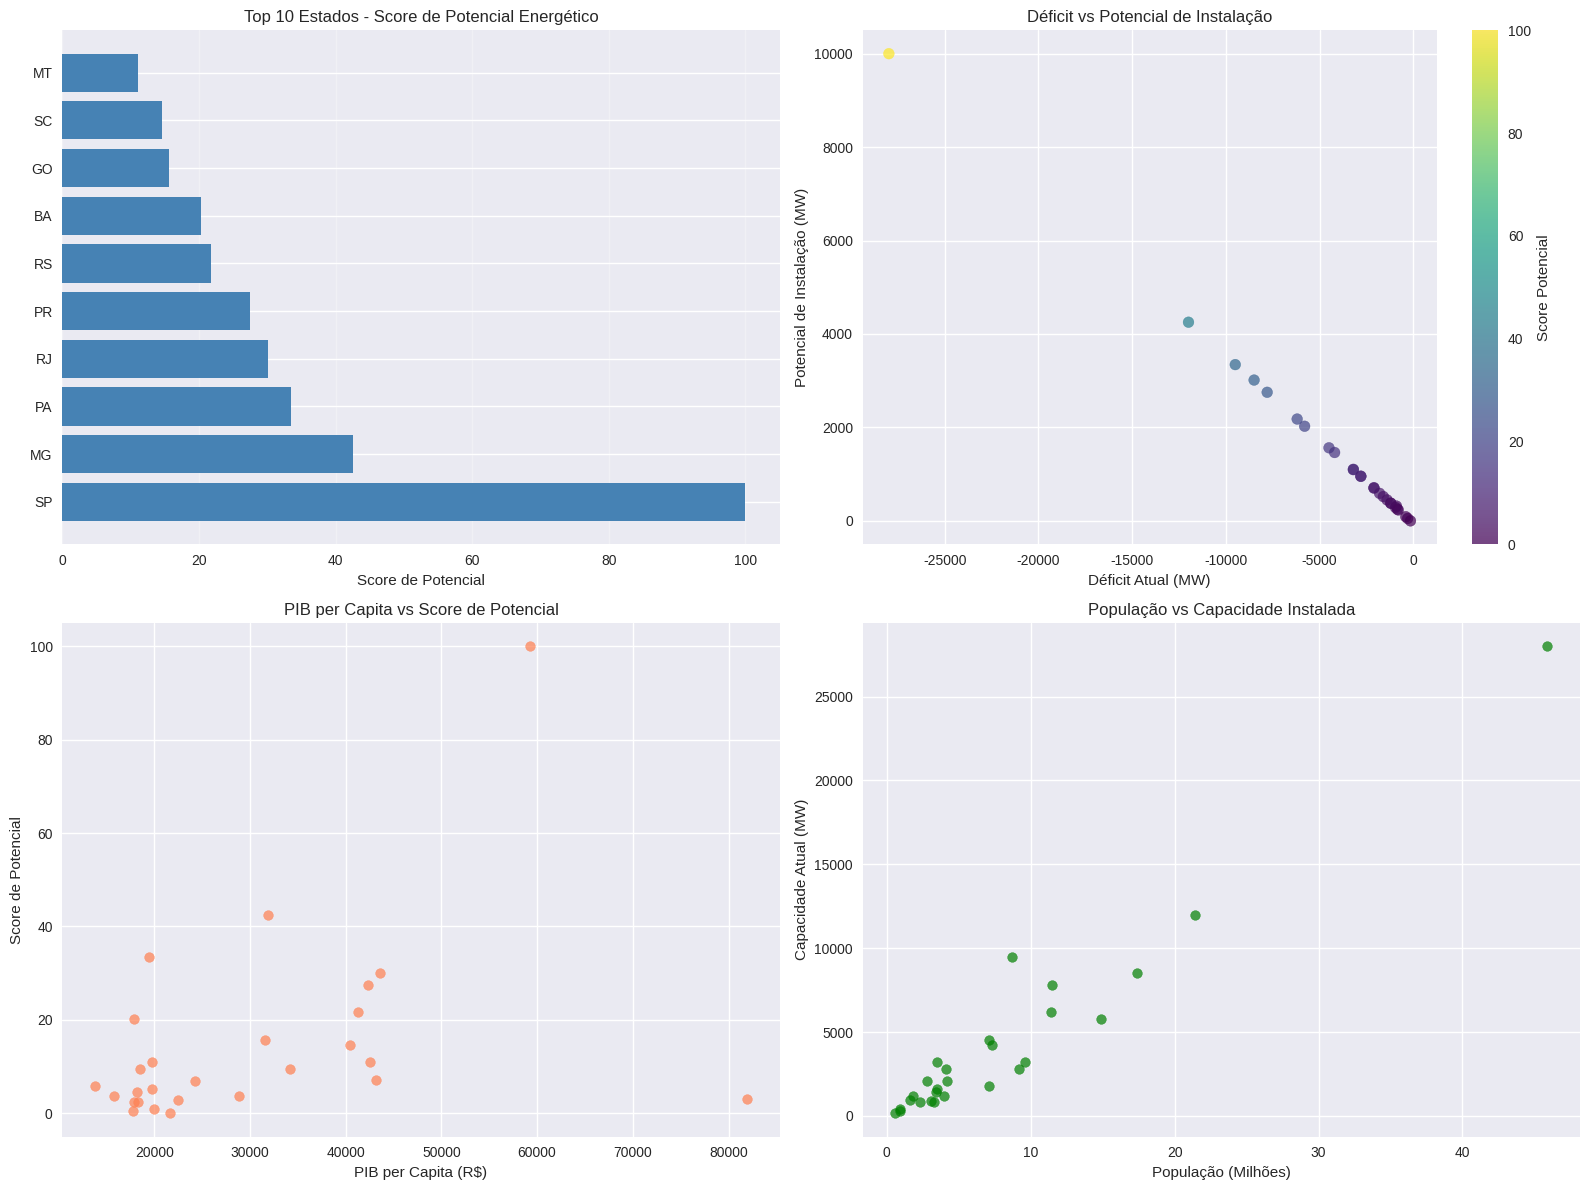

Python code for this plot: (Note: this script raises an exception after producing the figure.)
try:
    import pandas as pd
    import numpy as np
    import matplotlib.pyplot as plt
    import seaborn as sns
    from datetime import datetime
    import warnings
    warnings.filterwarnings('ignore')
except ImportError as e:
    print("ERRO: Dependências não instaladas!")
    print(f"Biblioteca em falta: {e}")
    print("\nSolução:")
    print("1. Execute: pip install pandas numpy matplotlib seaborn openpyxl")
    print("2. Ou execute o arquivo: instalar_e_executar.py")
    input("Pressione Enter para sair...")
    exit(1)

class AnalisePotencialEnergetico:
    def __init__(self):
        self.dados_estados = None
        self.resultado_analise = None
        
    def criar_dados_simulados(self):
        """Cria dados simulados baseados em características reais dos estados brasileiros"""
        estados = [
            'SP', 'RJ', 'MG', 'RS', 'PR', 'SC', 'BA', 'PE', 'CE', 'GO', 
            'PA', 'AM', 'MA', 'PB', 'ES', 'PI', 'AL', 'RN', 'MT', 'MS',
            'DF', 'SE', 'RO', 'TO', 'AC', 'RR', 'AP'
        ]
        
        # Dados simulados baseados em características reais
        np.random.seed(42)
        dados = {
            'Estado': estados,
            'Populacao_Milhoes': [45.9, 17.4, 21.4, 11.4, 11.5, 7.3, 14.9, 9.6, 9.2, 7.1,
                                 8.7, 4.2, 7.1, 4.0, 4.1, 3.3, 3.4, 3.5, 3.5, 2.8,
                                 3.1, 2.3, 1.8, 1.6, 0.9, 0.6, 0.9],
            'Capacidade_Atual_MW': [28000, 8500, 12000, 6200, 7800, 4200, 5800, 3200, 2800, 4500,
                                   9500, 2100, 1800, 1200, 2800, 850, 1400, 1600, 3200, 2100,
                                   900, 800, 1200, 950, 300, 150, 400],
            'PIB_Bilhoes_R': [2719, 759, 683, 471, 487, 295, 267, 190, 170, 224,
                             169, 102, 98, 63, 140, 59, 62, 69, 149, 121,
                             254, 42, 52, 36, 16, 13, 18],
            'Area_km2': [248219, 43777, 586521, 281730, 199307, 95737, 564732, 98076, 148886, 340242,
                        1247954, 1559146, 329642, 56469, 46074, 251616, 27843, 52809, 903202, 357145,
                        5760, 21925, 237765, 277466, 164124, 224298, 142470],
            'Consumo_Per_Capita_MWh': [4.2, 3.8, 3.1, 3.9, 4.1, 4.5, 2.1, 2.3, 2.0, 3.8,
                                      2.8, 2.2, 1.8, 2.1, 4.2, 1.9, 2.4, 2.2, 4.8, 4.1,
                                      5.2, 2.6, 3.1, 2.9, 2.1, 2.8, 2.4]
        }
        
        self.dados_estados = pd.DataFrame(dados)
        return self.dados_estados
    
    def calcular_indices_potencial(self):
        """Calcula índices para determinar potencial de expansão energética"""
        df = self.dados_estados.copy()
        
        # Densidade populacional
        df['Densidade_Pop'] = df['Populacao_Milhoes'] * 1000000 / df['Area_km2']
        
        # Demanda total estimada
        df['Demanda_Total_MW'] = df['Populacao_Milhoes'] * df['Consumo_Per_Capita_MWh'] * 1000 / 8760
        
        # Déficit/Superávit atual
        df['Deficit_MW'] = df['Demanda_Total_MW'] - df['Capacidade_Atual_MW']
        
        # Índice econômico (PIB per capita)
        df['PIB_Per_Capita'] = df['PIB_Bilhoes_R'] * 1000000000 / (df['Populacao_Milhoes'] * 1000000)
        
        # Potencial de crescimento econômico (baseado em PIB per capita normalizado)
        df['Potencial_Crescimento'] = (df['PIB_Per_Capita'] - df['PIB_Per_Capita'].min()) / (df['PIB_Per_Capita'].max() - df['PIB_Per_Capita'].min())
        
        # Fator demográfico (população + densidade)
        df['Fator_Demografico'] = (df['Populacao_Milhoes'] / df['Populacao_Milhoes'].max()) * 0.7 + (df['Densidade_Pop'] / df['Densidade_Pop'].max()) * 0.3
        
        # Score de potencial (combinando múltiplos fatores)
        df['Score_Potencial'] = (
            (df['Deficit_MW'] / df['Deficit_MW'].max() * 0.4) +  # 40% déficit atual
            (df['Potencial_Crescimento'] * 0.3) +                # 30% potencial econômico  
            (df['Fator_Demografico'] * 0.3)                      # 30% fator demográfico
        )
        
        # Normalizar score para 0-100
        df['Score_Potencial'] = ((df['Score_Potencial'] - df['Score_Potencial'].min()) / 
                                (df['Score_Potencial'].max() - df['Score_Potencial'].min())) * 100
        
        # Potencial de instalação recomendado (MW)
        df['Potencial_Instalacao_MW'] = df['Score_Potencial'] * 100  # Fator de escala
        
        self.resultado_analise = df
        return df
    
    def gerar_relatorio(self):
        """Gera relatório detalhado da análise"""
        if self.resultado_analise is None:
            print("Execute a análise primeiro!")
            return
            
        df = self.resultado_analise.sort_values('Score_Potencial', ascending=False)
        
        print("="*80)
        print("ANÁLISE DE POTENCIAL ENERGÉTICO POR ESTADO - BRASIL")
        print("="*80)
        print(f"Data da análise: {datetime.now().strftime('%d/%m/%Y %H:%M')}")
        print()
        
        print("TOP 10 ESTADOS COM MAIOR POTENCIAL DE EXPANSÃO:")
        print("-"*60)
        
        top_10 = df.head(10)[['Estado', 'Score_Potencial', 'Potencial_Instalacao_MW', 
                             'Deficit_MW', 'Populacao_Milhoes', 'PIB_Per_Capita']]
        
        for idx, row in top_10.iterrows():
            print(f"{row['Estado']:2s} - Score: {row['Score_Potencial']:5.1f} | "
                  f"Potencial: {row['Potencial_Instalacao_MW']:6.0f} MW | "
                  f"Déficit: {row['Deficit_MW']:6.0f} MW | "
                  f"Pop: {row['Populacao_Milhoes']:4.1f}M | "
                  f"PIB/capita: R$ {row['PIB_Per_Capita']:,.0f}")
        
        print("\n" + "="*80)
        print("RESUMO GERAL:")
        print(f"• Total de déficit nacional: {df['Deficit_MW'].sum():,.0f} MW")
        print(f"• Potencial total de instalação: {df['Potencial_Instalacao_MW'].sum():,.0f} MW")
        print(f"• Estado com maior potencial: {df.iloc[0]['Estado']} ({df.iloc[0]['Score_Potencial']:.1f} pontos)")
        print(f"• Estado com menor déficit: {df.loc[df['Deficit_MW'].idxmin(), 'Estado']} ({df['Deficit_MW'].min():.0f} MW)")
        
    def criar_visualizacoes(self):
        """Cria gráficos para visualizar os resultados"""
        if self.resultado_analise is None:
            print("Execute a análise primeiro!")
            return
            
        df = self.resultado_analise.sort_values('Score_Potencial', ascending=False)
        
        # Configurar estilo
        plt.style.use('seaborn-v0_8')
        fig, ((ax1, ax2), (ax3, ax4)) = plt.subplots(2, 2, figsize=(16, 12))
        
        # Gráfico 1: Top 10 Score de Potencial
        top_10 = df.head(10)
        ax1.barh(top_10['Estado'], top_10['Score_Potencial'], color='steelblue')
        ax1.set_xlabel('Score de Potencial')
        ax1.set_title('Top 10 Estados - Score de Potencial Energético')
        ax1.grid(axis='x', alpha=0.3)
        
        # Gráfico 2: Déficit vs Potencial de Instalação
        scatter = ax2.scatter(df['Deficit_MW'], df['Potencial_Instalacao_MW'], 
                             c=df['Score_Potencial'], cmap='viridis', alpha=0.7, s=60)
        ax2.set_xlabel('Déficit Atual (MW)')
        ax2.set_ylabel('Potencial de Instalação (MW)')
        ax2.set_title('Déficit vs Potencial de Instalação')
        plt.colorbar(scatter, ax=ax2, label='Score Potencial')
        
        # Gráfico 3: Relação PIB per capita vs Score
        ax3.scatter(df['PIB_Per_Capita'], df['Score_Potencial'], alpha=0.7, color='coral')
        ax3.set_xlabel('PIB per Capita (R$)')
        ax3.set_ylabel('Score de Potencial')
        ax3.set_title('PIB per Capita vs Score de Potencial')
        
        # Gráfico 4: População vs Capacidade Atual
        ax4.scatter(df['Populacao_Milhoes'], df['Capacidade_Atual_MW'], alpha=0.7, color='green')
        ax4.set_xlabel('População (Milhões)')
        ax4.set_ylabel('Capacidade Atual (MW)')
        ax4.set_title('População vs Capacidade Instalada')
        
        plt.tight_layout()
        plt.savefig('analise_potencial_energetico.png', dpi=300, bbox_inches='tight')
        plt.show()
        
    def salvar_resultados(self, arquivo='resultados_analise_energetica.xlsx'):
        """Salva os resultados em arquivo Excel"""
        if self.resultado_analise is None:
            print("Execute a análise primeiro!")
            return
            
        with pd.ExcelWriter(arquivo, engine='openpyxl') as writer:
            # Aba principal com todos os dados
            self.resultado_analise.sort_values('Score_Potencial', ascending=False).to_excel(
                writer, sheet_name='Análise Completa', index=False)
            
            # Aba com top 10
            self.resultado_analise.sort_values('Score_Potencial', ascending=False).head(10).to_excel(
                writer, sheet_name='Top 10 Potencial', index=False)
            
            # Aba com resumo estatístico
            resumo = self.resultado_analise.describe()
            resumo.to_excel(writer, sheet_name='Resumo Estatístico')
            
        print(f"Resultados salvos em: {arquivo}")

def main():
    """Função principal para executar a análise"""
    print("Iniciando Análise de Potencial Energético do Brasil...")
    
    # Criar instância da análise
    analise = AnalisePotencialEnergetico()
    
    # Executar etapas da análise
    print("1. Carregando dados dos estados...")
    analise.criar_dados_simulados()
    
    print("2. Calculando índices de potencial...")
    analise.calcular_indices_potencial()
    
    print("3. Gerando relatório...")
    analise.gerar_relatorio()
    
    print("\n4. Criando visualizações...")
    analise.criar_visualizacoes()
    
    print("5. Salvando resultados...")
    analise.salvar_resultados()
    
    print("\nAnálise concluída com sucesso!")

if __name__ == "__main__":
    main()
